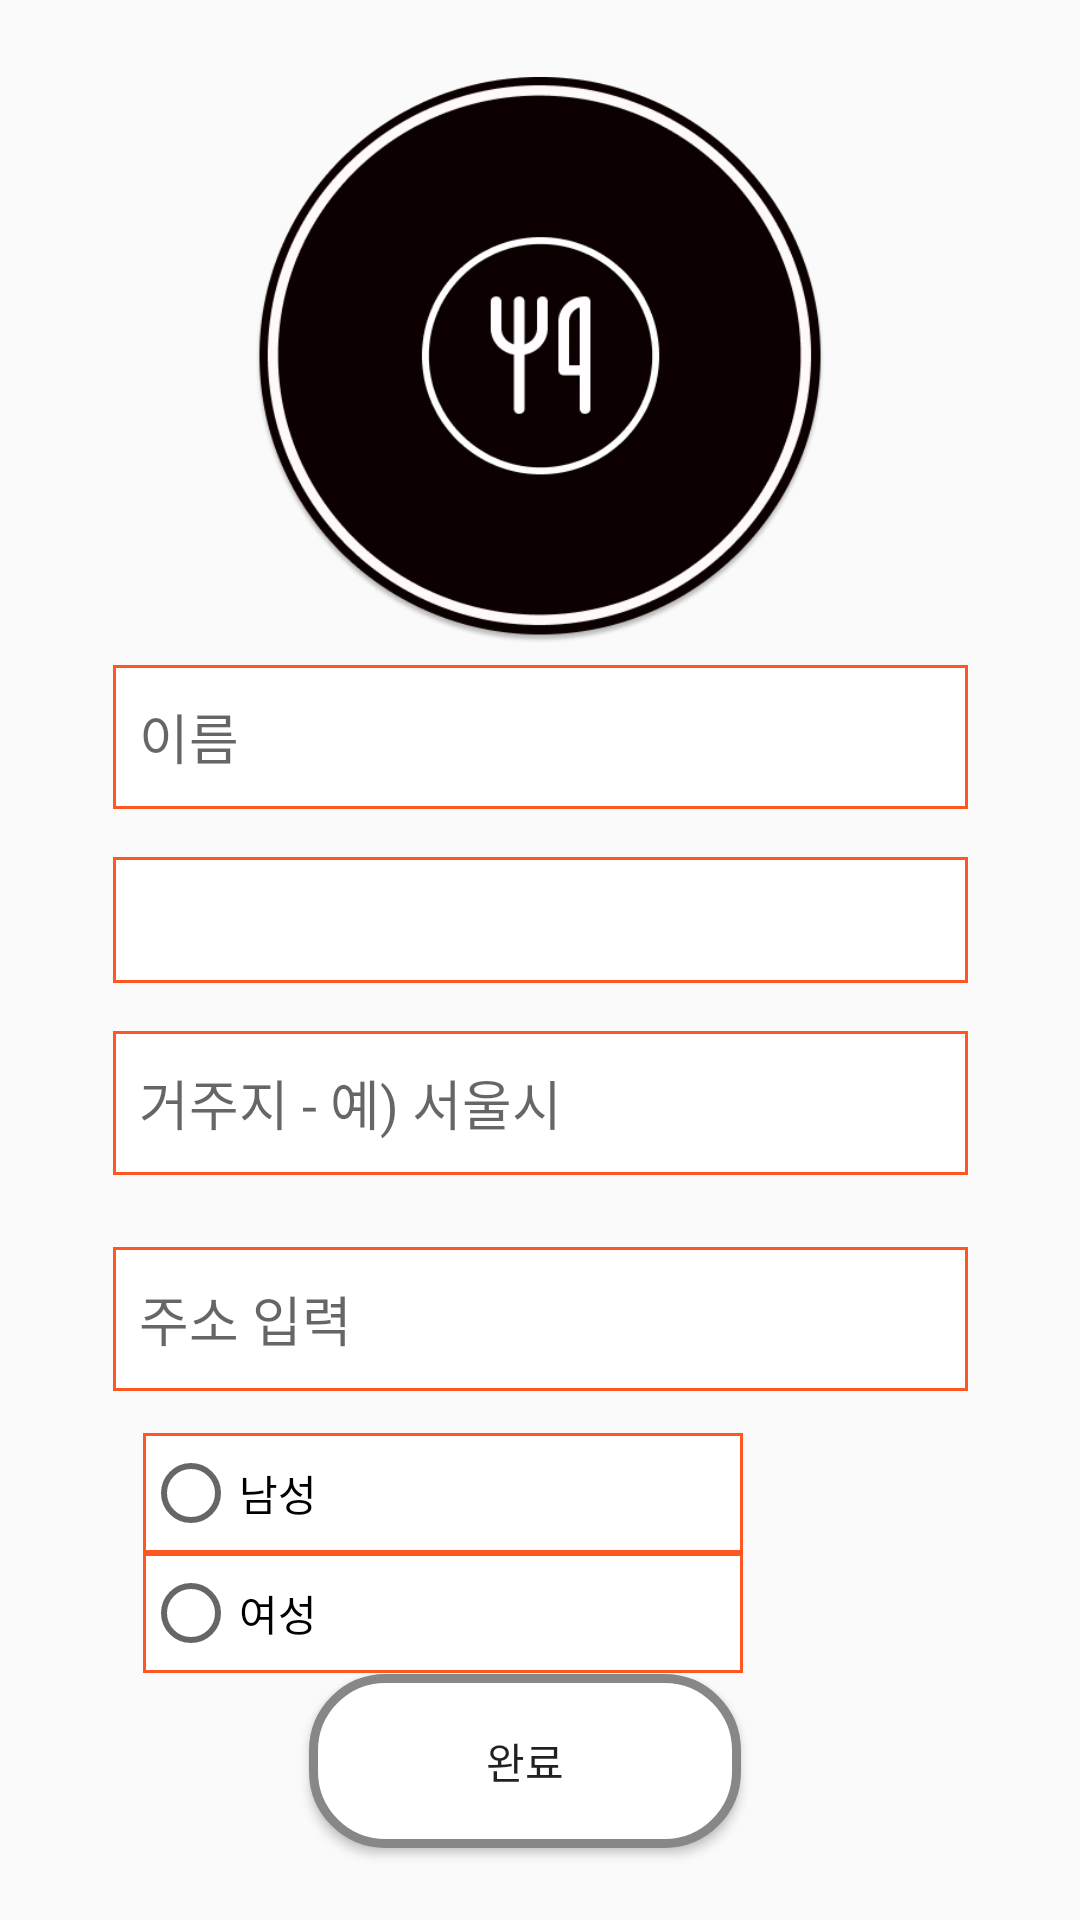

Write the Android layout XML for this screen, with the resource values it uses.
<!-- AndroidManifest.xml: application theme Theme.Toss_Test -->
<!-- res/layout/activity_register.xml -->
<?xml version="1.0" encoding="utf-8"?>
<androidx.constraintlayout.widget.ConstraintLayout xmlns:android="http://schemas.android.com/apk/res/android"
    xmlns:app="http://schemas.android.com/apk/res-auto"
    xmlns:tools="http://schemas.android.com/tools"
    android:layout_width="match_parent"
    android:layout_height="match_parent"
    tools:context=".Login.Register">

    <EditText
        android:id="@+id/Et_name"
        android:layout_width="285dp"
        android:layout_height="48dp"
        android:layout_margin="1dp"
        android:layout_marginTop="120dp"
        android:background="@drawable/shape_rectangle"
        android:ems="10"
        android:fontFamily="@font/ibmplexsanskrregular"
        android:hint="  이름"
        android:inputType="textPersonName"
        app:layout_constraintBottom_toBottomOf="parent"
        app:layout_constraintEnd_toEndOf="parent"
        app:layout_constraintStart_toStartOf="parent"
        app:layout_constraintTop_toBottomOf="@+id/radioGroup"
        app:layout_constraintVertical_bias="0.374" />

    <EditText
        android:id="@+id/et_residence"
        android:layout_width="285dp"
        android:layout_height="48dp"
        android:layout_marginTop="16dp"
        android:background="@drawable/shape_rectangle"
        android:ems="10"
        android:fontFamily="@font/ibmplexsanskrregular"
        android:hint="  거주지 - 예) 서울시"
        android:inputType="textPersonName"
        app:layout_constraintEnd_toEndOf="parent"
        app:layout_constraintStart_toStartOf="parent"
        app:layout_constraintTop_toBottomOf="@+id/Spinner_age" />

    <EditText
        android:id="@+id/et_address"
        android:layout_width="285dp"
        android:layout_height="48dp"
        android:layout_marginTop="24dp"
        android:background="@drawable/shape_rectangle"
        android:ems="10"
        android:fontFamily="@font/ibmplexsanskrregular"
        android:hint="  주소 입력"
        android:inputType="textPersonName"
        app:layout_constraintEnd_toEndOf="parent"
        app:layout_constraintStart_toStartOf="parent"
        app:layout_constraintTop_toBottomOf="@+id/et_residence" />

    <Spinner
        android:background="@drawable/shape_rectangle"
        android:id="@+id/Spinner_age"
        android:layout_width="285dp"
        android:layout_height="42dp"
        android:layout_marginStart="1dp"
        android:layout_marginTop="16dp"
        android:layout_marginEnd="1dp"
        android:fontFamily="@font/ibmplexsanskrregular"
        app:layout_constraintEnd_toEndOf="parent"
        app:layout_constraintStart_toStartOf="parent"
        app:layout_constraintTop_toBottomOf="@+id/Et_name" />

    <RadioButton
        android:id="@+id/radio_male"
        android:layout_width="200dp"
        android:layout_height="40dp"
        android:background="@drawable/shape_rectangle"
        android:fontFamily="@font/ibmplexsanskrregular"
        android:text="남성"
        app:layout_constraintBottom_toBottomOf="parent"
        app:layout_constraintEnd_toEndOf="parent"
        app:layout_constraintHorizontal_bias="0.298"
        app:layout_constraintStart_toStartOf="parent"
        app:layout_constraintTop_toBottomOf="@+id/et_address"
        app:layout_constraintVertical_bias="0.103" />

    <RadioButton
        android:id="@+id/radio_female"
        android:layout_width="200dp"
        android:layout_height="40dp"
        android:background="@drawable/shape_rectangle"
        android:fontFamily="@font/ibmplexsanskrregular"
        android:text="여성"
        app:layout_constraintBottom_toBottomOf="parent"
        app:layout_constraintEnd_toEndOf="parent"
        app:layout_constraintHorizontal_bias="0.298"
        app:layout_constraintStart_toStartOf="parent"
        app:layout_constraintTop_toBottomOf="@+id/radio_male"
        app:layout_constraintVertical_bias="0.0" />

    <Button
        android:id="@+id/btn_complete"
        android:layout_width="144dp"
        android:layout_height="58dp"
        android:layout_marginStart="166dp"
        android:layout_marginEnd="157dp"
        android:layout_marginBottom="24dp"
        android:background="@drawable/button_shape"
        android:fontFamily="@font/ibmplexsanskrregular"
        android:text="완료"
        app:layout_constraintBottom_toBottomOf="parent"
        app:layout_constraintEnd_toEndOf="parent"
        app:layout_constraintHorizontal_bias="0.589"
        app:layout_constraintStart_toStartOf="parent" />

    <RadioGroup
        android:id="@+id/radioGroup"
        android:layout_width="wrap_content"
        android:layout_height="wrap_content"
        android:layout_marginStart="151dp"
        android:layout_marginEnd="151dp"
        app:layout_constraintEnd_toEndOf="parent"
        app:layout_constraintStart_toStartOf="parent"
        app:layout_constraintTop_toTopOf="parent">

    </RadioGroup>

    <ImageView
        android:id="@+id/imageView"
        android:layout_width="256dp"
        android:layout_height="189dp"
        android:layout_marginStart="50dp"
        android:layout_marginEnd="50dp"
        app:layout_constraintBottom_toBottomOf="parent"
        app:layout_constraintEnd_toEndOf="parent"
        app:layout_constraintHorizontal_bias="0.49"
        app:layout_constraintStart_toStartOf="parent"
        app:layout_constraintTop_toTopOf="parent"
        app:layout_constraintVertical_bias="0.057"
        app:srcCompat="@drawable/icon" />

</androidx.constraintlayout.widget.ConstraintLayout>
<!-- resources referenced by this layout -->
<resources>
  <!-- drawable button_shape (drawable) -->
  <?xml version="1.0" encoding="utf-8"?>
  <shape xmlns:android="http://schemas.android.com/apk/res/android" android:shape="rectangle" >
      <corners
          android:radius="24dp"
          />
      <gradient
          android:angle="45"
          android:centerX="35%"
          android:centerColor="#FFFFFF"
          android:startColor="#FFFFFF"
          android:endColor="#FFFFFF"
          android:type="linear"
          />
      <padding
          android:left="0dp"
          android:top="0dp"
          android:right="0dp"
          android:bottom="0dp"
          />
      <size
          android:width="270dp"
          android:height="60dp"
          />
      <stroke
          android:width="3dp"
          android:color="#878787"
          />
  </shape>
  <!-- drawable icon: png bitmap (drawable, 56457 bytes) -->
  <!-- drawable shape_rectangle (drawable) -->
  <?xml version="1.0" encoding="utf-8"?>
  <shape xmlns:android="http://schemas.android.com/apk/res/android" android:shape="rectangle" >
      <corners
          android:radius="0dp"
          />
      <gradient
          android:angle="45"
          android:centerX="35%"
          android:centerColor="#FFFFFF"
          android:startColor="#FFFFFF"
          android:endColor="#FFFFFF"
          android:type="linear"
          />
      <padding
          android:left="0dp"
          android:top="0dp"
          android:right="0dp"
          android:bottom="0dp"
          />
      <size
          android:width="270dp"
          android:height="60dp"
          />
      <stroke
          android:width="1dp"
          android:color="#FF5722"
          />
  </shape>
  <style name="Theme.Toss_Test" parent="Theme.AppCompat.Light">
          
          <item name="colorPrimary">@color/white</item>
          <item name="colorPrimaryVariant">#F8FFEB3B</item>
          <item name="colorOnPrimary">@color/white</item>
          
          <item name="colorSecondary">@color/teal_200</item>
          <item name="colorSecondaryVariant">@color/teal_700</item>
          <item name="colorOnSecondary">@color/black</item>
          
          <item name="android:statusBarColor">?attr/colorPrimaryVariant</item>
          
      </style>
  <!-- not gathered from this repository: default colours our renderer supplied (Android Studio template values) -->
  <color name="teal_200">#FF03DAC5</color>
  <color name="teal_700">#FF018786</color>
  <color name="black">#FF000000</color>
  <color name="white">#FFFFFFFF</color>
</resources>
